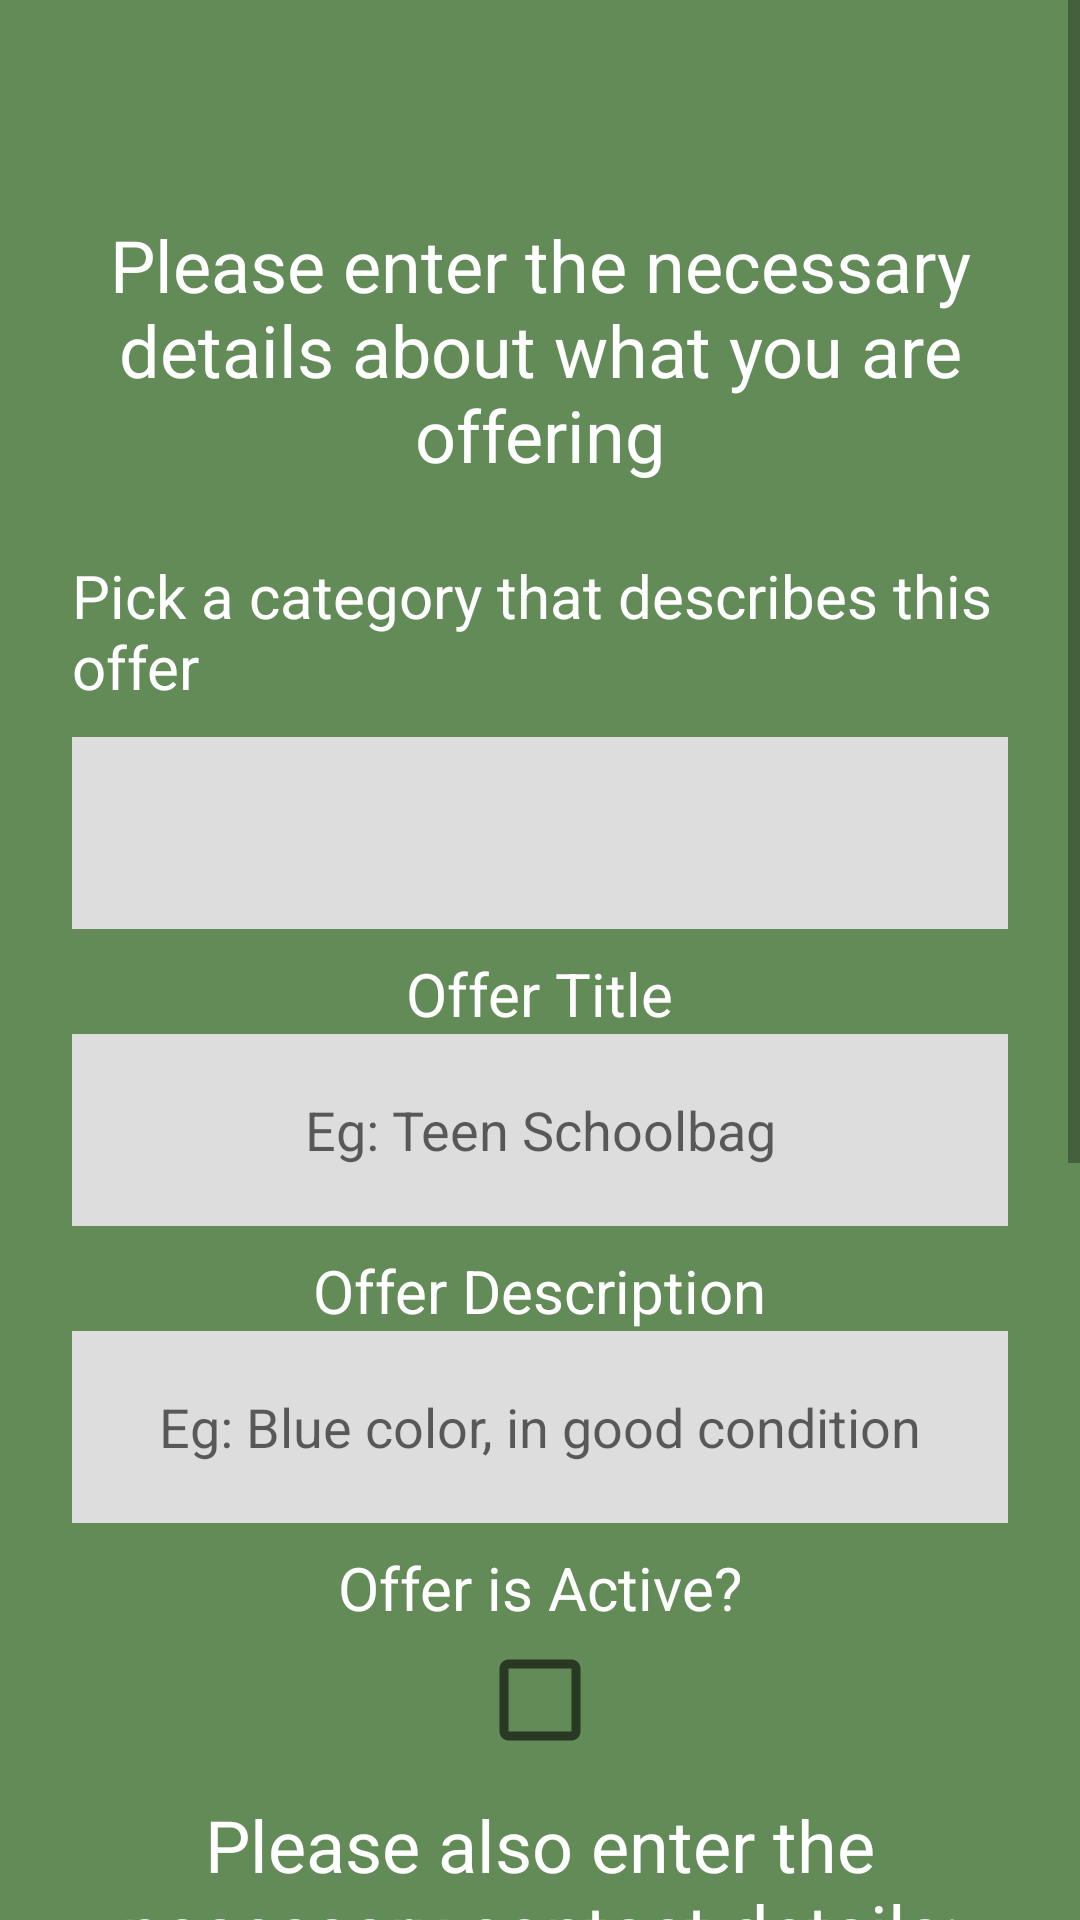

Produce the Android XML layout that renders to this screen, including the resource entries it uses.
<!-- AndroidManifest.xml: application theme AppTheme -->
<!-- res/layout/activity_ad_editor.xml -->
<?xml version="1.0" encoding="utf-8"?>
<ScrollView xmlns:android="http://schemas.android.com/apk/res/android"
    xmlns:tools="http://schemas.android.com/tools"
    android:layout_width="fill_parent"
    android:layout_height="fill_parent"
    android:fitsSystemWindows="true"
    android:background="@color/colorPrimaryDark">

    <LinearLayout
        android:orientation="vertical"
        android:layout_width="match_parent"
        android:layout_height="wrap_content"
        android:paddingTop="56dp"
        android:paddingLeft="24dp"
        android:paddingRight="24dp">

        <TextView
            android:layout_marginTop="16dp"
            android:layout_width="wrap_content"
            android:layout_height="wrap_content"
            android:text="Please enter the necessary details about what you are offering"
            android:textColor="#FFFFFF"
            android:layout_gravity="center"
            android:gravity="center"
            android:layout_marginBottom="16dp"
            android:textSize="24dp"/>

        <TextView
            android:layout_gravity="center"
            android:layout_width="wrap_content"
            android:layout_height="wrap_content"
            android:text="Pick a category that describes this offer"
            android:textColor="#FFFFFF"
            android:layout_marginTop="8dp"
            android:textSize="20dp"/>

        <Spinner
            android:background="#DDDDDD"
            android:layout_marginTop="10dp"
            android:id="@+id/spn_category"
            android:layout_width="match_parent"
            android:layout_height="64dp"
            ></Spinner>

        <TextView
            android:layout_gravity="center"
            android:layout_width="wrap_content"
            android:layout_height="wrap_content"
            android:text="Offer Title"
            android:textColor="#FFFFFF"
            android:layout_marginTop="8dp"
            android:textSize="20dp"/>

        <EditText android:id="@+id/input_title"
            android:gravity="center"
            android:layout_width="match_parent"
            android:layout_height="64dp"
            android:inputType="text"
            android:hint="Eg: Teen Schoolbag"
            android:background="#DDDDDD"
            android:textColor="@color/colorAccent"/>

        <TextView
            android:layout_gravity="center"
            android:layout_width="wrap_content"
            android:layout_height="wrap_content"
            android:text="Offer Description"
            android:textColor="#FFFFFF"
            android:layout_marginTop="8dp"
            android:textSize="20dp"/>

        <EditText android:id="@+id/input_description"
            android:gravity="center"
            android:layout_width="match_parent"
            android:layout_height="64dp"
            android:inputType="text"
            android:hint="Eg: Blue color, in good condition"
            android:background="#DDDDDD"
            android:textColor="@color/colorAccent"/>

        <TextView
            android:layout_gravity="center"
            android:layout_width="wrap_content"
            android:layout_height="wrap_content"
            android:text="Offer is Active?"
            android:textColor="#FFFFFF"
            android:layout_marginTop="8dp"
            android:textSize="20dp"/>

        <CheckBox
            android:id="@+id/cb_active"
            android:layout_marginTop="8dp"
            android:layout_gravity="center"
            android:layout_width="wrap_content"
            android:layout_height="wrap_content"
            android:scaleX="1.5"
            android:scaleY="1.5"/>

        <TextView
            android:layout_marginTop="16dp"
            android:layout_width="wrap_content"
            android:layout_height="wrap_content"
            android:text="Please also enter the necessary contact details:"
            android:textColor="#FFFFFF"
            android:layout_gravity="center"
            android:gravity="center"
            android:layout_marginBottom="16dp"
            android:textSize="24dp"/>

        <TextView
            android:layout_gravity="center"
            android:layout_width="wrap_content"
            android:layout_height="wrap_content"
            android:text="First name"
            android:textColor="#FFFFFF"
            android:layout_marginTop="8dp"
            android:textSize="20dp"/>

        <EditText android:id="@+id/input_name"
            android:gravity="center"
            android:layout_width="match_parent"
            android:layout_height="64dp"
            android:inputType="text"
            android:hint="Enter your Full Name"
            android:background="#DDDDDD"
            android:textColor="@color/colorAccent"/>

        <TextView
            android:layout_gravity="center"
            android:layout_width="wrap_content"
            android:layout_height="wrap_content"
            android:text="Phone number"
            android:textColor="#FFFFFF"
            android:layout_marginTop="8dp"
            android:textSize="20dp"/>

        <EditText android:id="@+id/input_phone"
            android:gravity="center"
            android:layout_width="match_parent"
            android:layout_height="64dp"
            android:inputType="number"
            android:hint="Enter Phone Number (preferably WhatsApp)"
            android:background="#FFFFFF"
            android:textColor="@color/colorAccent"/>

        <TextView
            android:layout_gravity="center"
            android:layout_width="wrap_content"
            android:layout_height="wrap_content"
            android:text="Address"
            android:textColor="#FFFFFF"
            android:layout_marginTop="8dp"
            android:textSize="20dp"/>
        <EditText
            android:id="@+id/et_address"
            android:gravity="center"
            android:layout_width="match_parent"
            android:layout_height="64dp"
            android:inputType="text"
            android:hint="Enter the Pick-up Address"
            android:background="#DDDDDD"
            android:textColor="@color/colorAccent"/>


        <Button
            android:layout_gravity="center"
            android:id="@+id/btn_done_details"
            android:layout_width="wrap_content"
            android:layout_height="wrap_content"
            android:layout_marginTop="24dp"
            android:layout_marginBottom="12dp"
            android:layout_marginLeft="3dp"
            android:layout_marginRight="3dp"
            android:text="  Done  "
            android:onClick="clickDone"/>

    </LinearLayout>

</ScrollView>
<!-- resources referenced by this layout -->
<resources>
  <color name="colorAccent">#CCF1E1</color>
  <color name="colorPrimaryDark">#628B57</color>
  <style name="AppTheme" parent="Theme.AppCompat.Light.DarkActionBar">
          
          <item name="colorPrimary">@color/colorPrimary</item>
          <item name="colorPrimaryDark">@color/colorPrimaryDark</item>
          <item name="colorAccent">@color/colorAccent</item>
          <item name="windowActionBar">false</item>
          <item name="windowNoTitle">true</item>
          <item name="android:statusBarColor">#395831</item>
      </style>
  <color name="colorPrimary">#8BC47B</color>
</resources>
